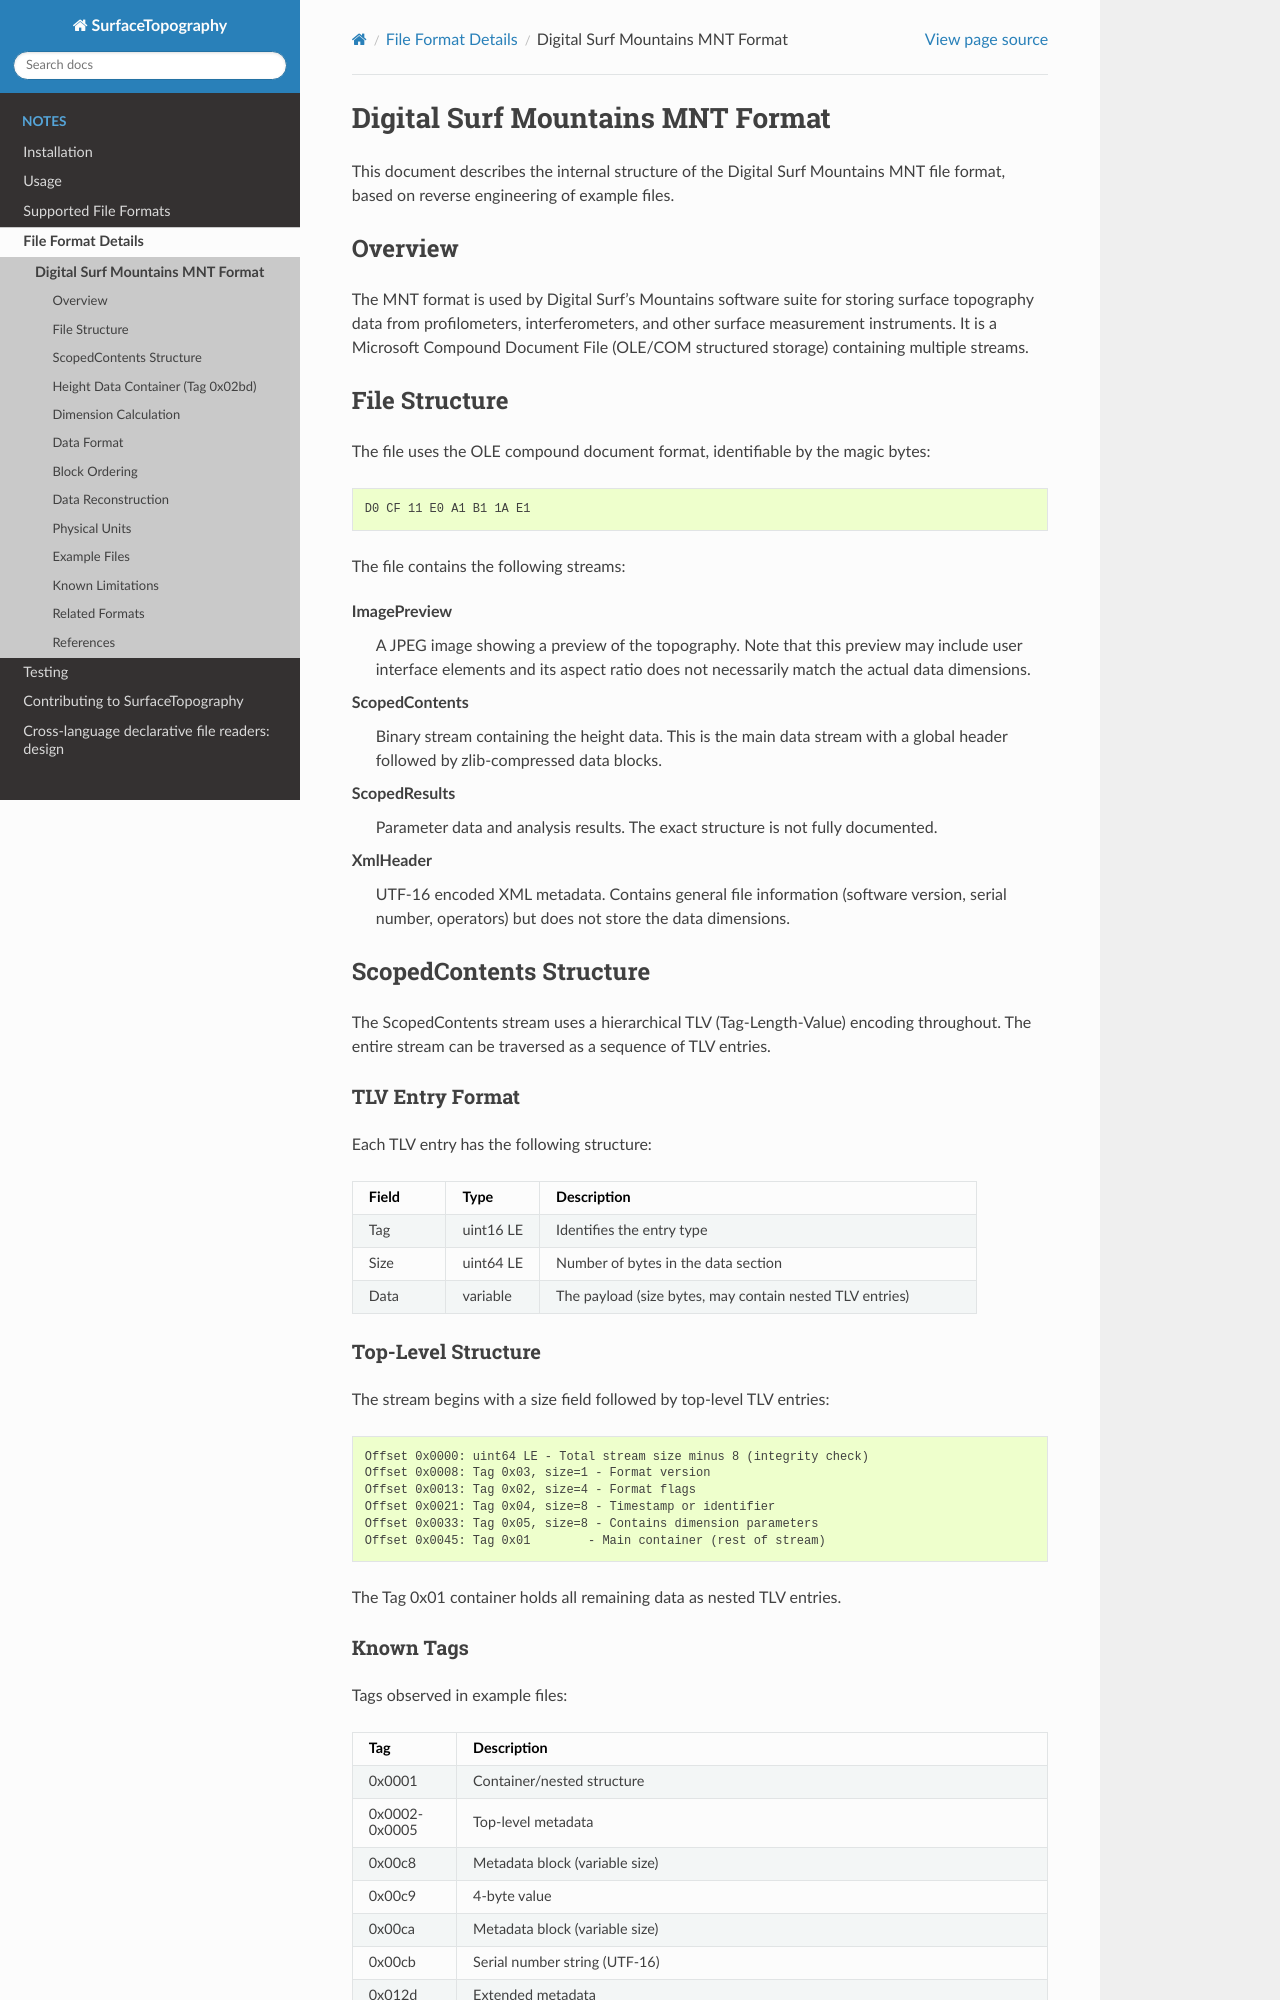

repository: ContactEngineering/SurfaceTopography · page: file_formats/MNT.html · generator: sphinx

Digital Surf Mountains MNT Format
=================================

This document describes the internal structure of the Digital Surf Mountains MNT
file format, based on reverse engineering of example files.

Overview
--------

The MNT format is used by Digital Surf's Mountains software suite for storing
surface topography data from profilometers, interferometers, and other surface
measurement instruments. It is a Microsoft Compound Document File (OLE/COM
structured storage) containing multiple streams.

File Structure
--------------

The file uses the OLE compound document format, identifiable by the magic bytes:

.. code-block:: text

    D0 CF 11 E0 A1 B1 1A E1

The file contains the following streams:

ImagePreview
    A JPEG image showing a preview of the topography. Note that this preview
    may include user interface elements and its aspect ratio does not necessarily
    match the actual data dimensions.

ScopedContents
    Binary stream containing the height data. This is the main data stream with
    a global header followed by zlib-compressed data blocks.

ScopedResults
    Parameter data and analysis results. The exact structure is not fully
    documented.

XmlHeader
    UTF-16 encoded XML metadata. Contains general file information (software
    version, serial number, operators) but does not store the data dimensions.

ScopedContents Structure
------------------------

The ScopedContents stream uses a hierarchical TLV (Tag-Length-Value) encoding
throughout. The entire stream can be traversed as a sequence of TLV entries.

TLV Entry Format
++++++++++++++++

Each TLV entry has the following structure:

.. list-table::
   :header-rows: 1
   :widths: 15 15 70

   * - Field
     - Type
     - Description
   * - Tag
     - uint16 LE
     - Identifies the entry type
   * - Size
     - uint64 LE
     - Number of bytes in the data section
   * - Data
     - variable
     - The payload (size bytes, may contain nested TLV entries)

Top-Level Structure
+++++++++++++++++++

The stream begins with a size field followed by top-level TLV entries:

.. code-block:: text

    Offset 0x0000: uint64 LE - Total stream size minus 8 (integrity check)
    Offset 0x0008: Tag 0x03, size=1 - Format version
    Offset 0x0013: Tag 0x02, size=4 - Format flags
    Offset 0x0021: Tag 0x04, size=8 - Timestamp or identifier
    Offset 0x0033: Tag 0x05, size=8 - Contains dimension parameters
    Offset 0x0045: Tag 0x01        - Main container (rest of stream)

The Tag 0x01 container holds all remaining data as nested TLV entries.
